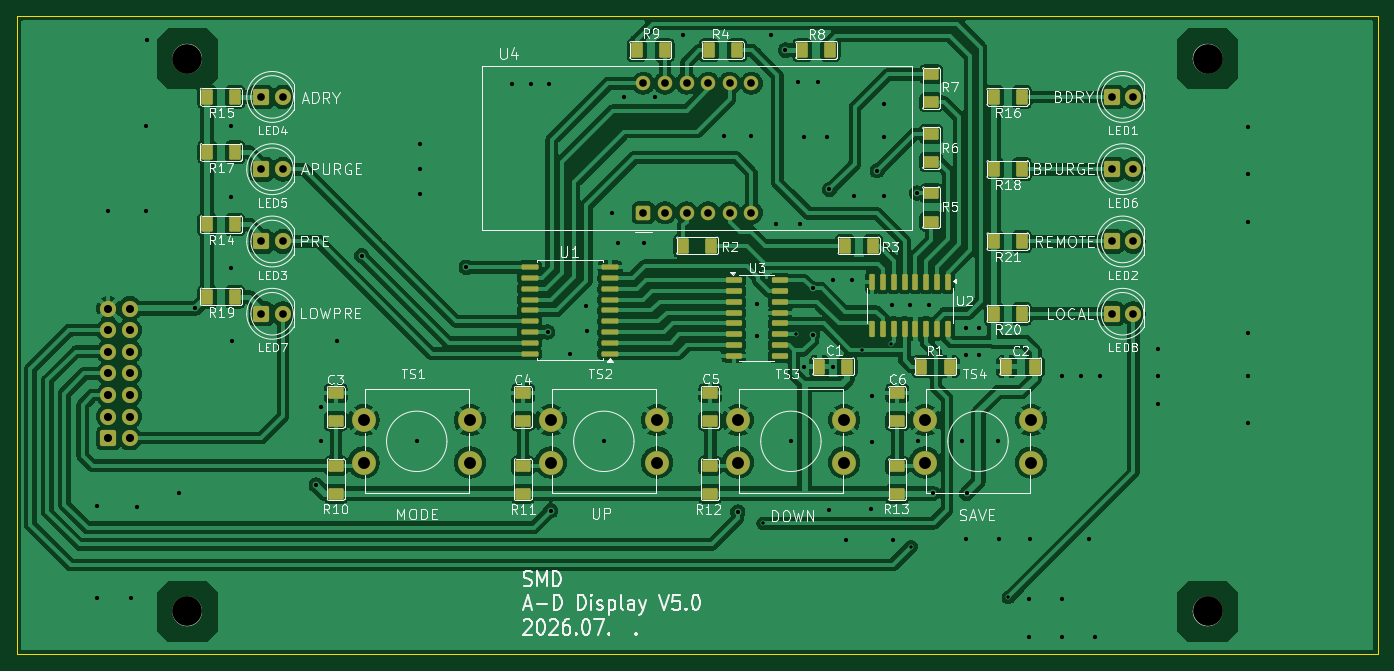
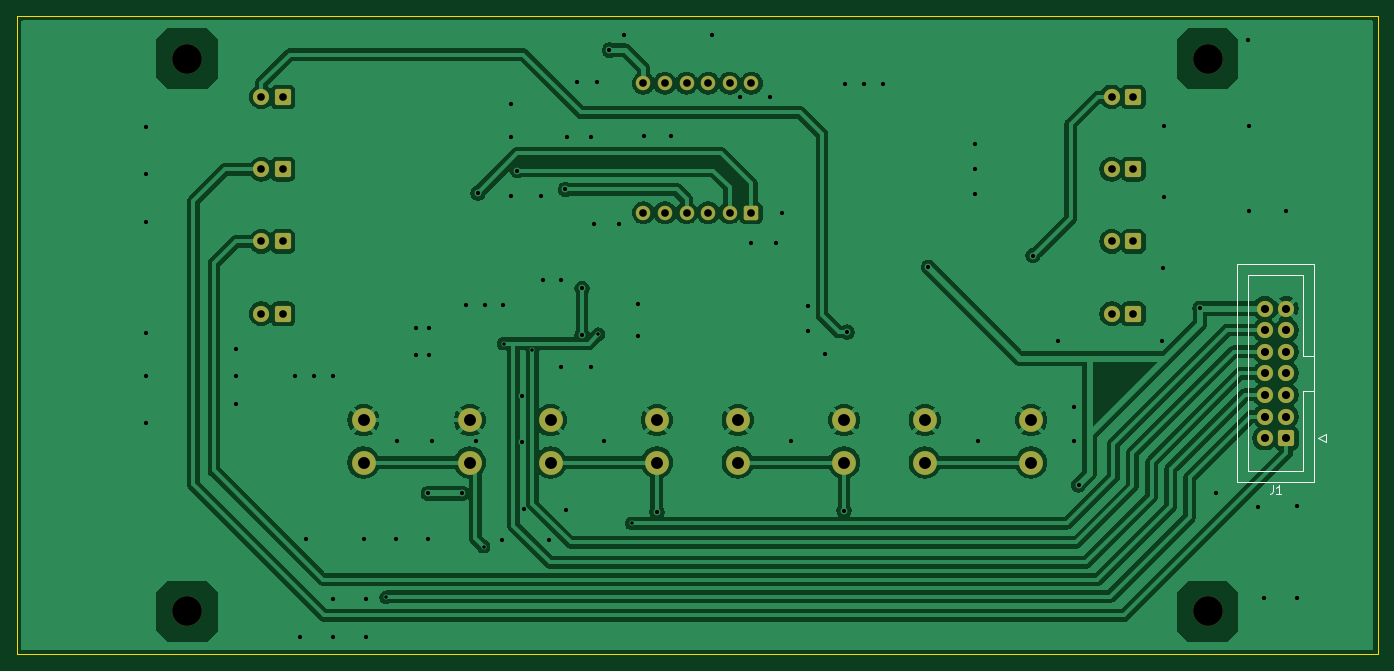
Circuit board: 11 layer files. Board 160.0 x 75.0 mm.
- bottom_copper: SMD_DISPLAY_BD_SV5-B_Cu.gbr (111149 bytes)
- bottom_mask: SMD_DISPLAY_BD_SV5-B_Mask.gbr (3288 bytes)
- paste: SMD_DISPLAY_BD_SV5-B_Paste.gbr (463 bytes)
- bottom_silk: SMD_DISPLAY_BD_SV5-B_Silkscreen.gbr (1613 bytes)
- outline: SMD_DISPLAY_BD_SV5-Edge_Cuts.gbr (575 bytes)
- top_copper: SMD_DISPLAY_BD_SV5-F_Cu.gbr (214622 bytes)
- top_mask: SMD_DISPLAY_BD_SV5-F_Mask.gbr (6986 bytes)
- paste: SMD_DISPLAY_BD_SV5-F_Paste.gbr (4691 bytes)
- top_silk: SMD_DISPLAY_BD_SV5-F_Silkscreen.gbr (109195 bytes)
- drill: SMD_DISPLAY_BD_SV5-NPTH.drl (372 bytes)
- drill: SMD_DISPLAY_BD_SV5-PTH.drl (2665 bytes)

=== bottom_copper: SMD_DISPLAY_BD_SV5-B_Cu.gbr (111149 bytes, source omitted) ===
=== bottom_mask: SMD_DISPLAY_BD_SV5-B_Mask.gbr ===
%TF.GenerationSoftware,KiCad,Pcbnew,10.0.1*%
%TF.CreationDate,2026-07-14T16:36:56+09:00*%
%TF.ProjectId,SMD_DISPLAY_BD_SV5,534d445f-4449-4535-904c-41595f42445f,rev?*%
%TF.SameCoordinates,Original*%
%TF.FileFunction,Soldermask,Bot*%
%TF.FilePolarity,Negative*%
%FSLAX46Y46*%
G04 Gerber Fmt 4.6, Leading zero omitted, Abs format (unit mm)*
G04 Created by KiCad (PCBNEW 10.0.1) date 2026-07-14 16:36:56*
%MOMM*%
%LPD*%
G01*
G04 APERTURE LIST*
G04 Aperture macros list*
%AMRoundRect*
0 Rectangle with rounded corners*
0 $1 Rounding radius*
0 $2 $3 $4 $5 $6 $7 $8 $9 X,Y pos of 4 corners*
0 Add a 4 corners polygon primitive as box body*
4,1,4,$2,$3,$4,$5,$6,$7,$8,$9,$2,$3,0*
0 Add four circle primitives for the rounded corners*
1,1,$1+$1,$2,$3*
1,1,$1+$1,$4,$5*
1,1,$1+$1,$6,$7*
1,1,$1+$1,$8,$9*
0 Add four rect primitives between the rounded corners*
20,1,$1+$1,$2,$3,$4,$5,0*
20,1,$1+$1,$4,$5,$6,$7,0*
20,1,$1+$1,$6,$7,$8,$9,0*
20,1,$1+$1,$8,$9,$2,$3,0*%
G04 Aperture macros list end*
%ADD10C,3.500000*%
%ADD11C,1.700000*%
%ADD12RoundRect,0.250000X0.600000X-0.600000X0.600000X0.600000X-0.600000X0.600000X-0.600000X-0.600000X0*%
%ADD13C,1.900000*%
%ADD14RoundRect,0.250000X0.700000X0.700000X-0.700000X0.700000X-0.700000X-0.700000X0.700000X-0.700000X0*%
%ADD15C,2.800000*%
%ADD16RoundRect,0.279412X-0.670588X-0.670588X0.670588X-0.670588X0.670588X0.670588X-0.670588X0.670588X0*%
G04 APERTURE END LIST*
D10*
%TO.C,H1*%
X20000000Y5000000D03*
%TD*%
%TO.C,H3*%
X20000000Y70000000D03*
%TD*%
%TO.C,H4*%
X140000000Y70000000D03*
%TD*%
%TO.C,H2*%
X140000000Y5000000D03*
%TD*%
D11*
%TO.C,U4*%
X73650000Y67120000D03*
X76190000Y67120000D03*
X78730000Y67120000D03*
X81270000Y67120000D03*
X83810000Y67120000D03*
X86350000Y67120000D03*
X86350000Y51880000D03*
X83810000Y51880000D03*
X81270000Y51880000D03*
X78730000Y51880000D03*
X76190000Y51880000D03*
D12*
X73650000Y51880000D03*
%TD*%
D13*
%TO.C,LED4*%
X31270000Y65500000D03*
D14*
X28730000Y65500000D03*
%TD*%
D13*
%TO.C,LED1*%
X131270000Y65500000D03*
D14*
X128730000Y65500000D03*
%TD*%
D13*
%TO.C,LED5*%
X31270000Y57000000D03*
D14*
X28730000Y57000000D03*
%TD*%
D13*
%TO.C,LED8*%
X131270000Y40000000D03*
D14*
X128730000Y40000000D03*
%TD*%
D13*
%TO.C,LED3*%
X31270000Y48500000D03*
D14*
X28730000Y48500000D03*
%TD*%
D15*
%TO.C,TS2*%
X62750000Y22500000D03*
X75250000Y22500000D03*
X75250000Y27500000D03*
X62750000Y27500000D03*
%TD*%
D13*
%TO.C,LED7*%
X31270000Y40000000D03*
D14*
X28730000Y40000000D03*
%TD*%
D15*
%TO.C,TS1*%
X40750000Y22500000D03*
X53250000Y22500000D03*
X53250000Y27500000D03*
X40750000Y27500000D03*
%TD*%
%TO.C,TS4*%
X106750000Y22500000D03*
X119250000Y22500000D03*
X119250000Y27500000D03*
X106750000Y27500000D03*
%TD*%
D13*
%TO.C,LED6*%
X131270000Y57000000D03*
D14*
X128730000Y57000000D03*
%TD*%
D13*
%TO.C,LED2*%
X131270000Y48500000D03*
D14*
X128730000Y48500000D03*
%TD*%
D15*
%TO.C,TS3*%
X84750000Y22500000D03*
X97250000Y22500000D03*
X97250000Y27500000D03*
X84750000Y27500000D03*
%TD*%
D16*
%TO.C,J1*%
X10730000Y25380000D03*
D13*
X13270000Y25380000D03*
X10730000Y27920000D03*
X13270000Y27920000D03*
X10730000Y30460000D03*
X13270000Y30460000D03*
X10730000Y33000000D03*
X13270000Y33000000D03*
X10730000Y35540000D03*
X13270000Y35540000D03*
X10730000Y38080000D03*
X13270000Y38080000D03*
X10730000Y40620000D03*
X13270000Y40620000D03*
%TD*%
M02*

=== paste: SMD_DISPLAY_BD_SV5-B_Paste.gbr ===
%TF.GenerationSoftware,KiCad,Pcbnew,10.0.1*%
%TF.CreationDate,2026-07-14T16:36:56+09:00*%
%TF.ProjectId,SMD_DISPLAY_BD_SV5,534d445f-4449-4535-904c-41595f42445f,rev?*%
%TF.SameCoordinates,Original*%
%TF.FileFunction,Paste,Bot*%
%TF.FilePolarity,Positive*%
%FSLAX46Y46*%
G04 Gerber Fmt 4.6, Leading zero omitted, Abs format (unit mm)*
G04 Created by KiCad (PCBNEW 10.0.1) date 2026-07-14 16:36:56*
%MOMM*%
%LPD*%
G01*
G04 APERTURE LIST*
G04 APERTURE END LIST*
M02*

=== bottom_silk: SMD_DISPLAY_BD_SV5-B_Silkscreen.gbr ===
%TF.GenerationSoftware,KiCad,Pcbnew,10.0.1*%
%TF.CreationDate,2026-07-14T16:36:56+09:00*%
%TF.ProjectId,SMD_DISPLAY_BD_SV5,534d445f-4449-4535-904c-41595f42445f,rev?*%
%TF.SameCoordinates,Original*%
%TF.FileFunction,Legend,Bot*%
%TF.FilePolarity,Positive*%
%FSLAX46Y46*%
G04 Gerber Fmt 4.6, Leading zero omitted, Abs format (unit mm)*
G04 Created by KiCad (PCBNEW 10.0.1) date 2026-07-14 16:36:56*
%MOMM*%
%LPD*%
G01*
G04 APERTURE LIST*
%ADD10C,0.150000*%
%ADD11C,0.120000*%
G04 APERTURE END LIST*
D10*
X12333333Y19825180D02*
X12333333Y19110895D01*
X12333333Y19110895D02*
X12380952Y18968038D01*
X12380952Y18968038D02*
X12476190Y18872800D01*
X12476190Y18872800D02*
X12619047Y18825180D01*
X12619047Y18825180D02*
X12714285Y18825180D01*
X11333333Y18825180D02*
X11904761Y18825180D01*
X11619047Y18825180D02*
X11619047Y19825180D01*
X11619047Y19825180D02*
X11714285Y19682323D01*
X11714285Y19682323D02*
X11809523Y19587085D01*
X11809523Y19587085D02*
X11904761Y19539466D01*
%TO.C,J1*%
D11*
X6050000Y25880000D02*
X7050000Y25380000D01*
X6050000Y24880000D02*
X6050000Y25880000D01*
X7050000Y25380000D02*
X6050000Y24880000D01*
X7440000Y45830000D02*
X7440000Y20170000D01*
X7440000Y30950000D02*
X8750000Y30950000D01*
X7440000Y20170000D02*
X16560000Y20170000D01*
X8750000Y44530000D02*
X8750000Y35050000D01*
X8750000Y35050000D02*
X7440000Y35050000D01*
X8750000Y30950000D02*
X8750000Y21470000D01*
X8750000Y21470000D02*
X15250000Y21470000D01*
X15250000Y44530000D02*
X8750000Y44530000D01*
X15250000Y21470000D02*
X15250000Y44530000D01*
X16560000Y45830000D02*
X7440000Y45830000D01*
X16560000Y20170000D02*
X16560000Y45830000D01*
%TD*%
M02*

=== outline: SMD_DISPLAY_BD_SV5-Edge_Cuts.gbr ===
%TF.GenerationSoftware,KiCad,Pcbnew,10.0.1*%
%TF.CreationDate,2026-07-14T16:36:56+09:00*%
%TF.ProjectId,SMD_DISPLAY_BD_SV5,534d445f-4449-4535-904c-41595f42445f,rev?*%
%TF.SameCoordinates,Original*%
%TF.FileFunction,Profile,NP*%
%FSLAX46Y46*%
G04 Gerber Fmt 4.6, Leading zero omitted, Abs format (unit mm)*
G04 Created by KiCad (PCBNEW 10.0.1) date 2026-07-14 16:36:56*
%MOMM*%
%LPD*%
G01*
G04 APERTURE LIST*
%TA.AperFunction,Profile*%
%ADD10C,0.100000*%
%TD*%
G04 APERTURE END LIST*
D10*
X0Y75000000D02*
X160000000Y75000000D01*
X160000000Y0D01*
X0Y0D01*
X0Y75000000D01*
M02*

=== top_copper: SMD_DISPLAY_BD_SV5-F_Cu.gbr (214622 bytes, source omitted) ===
=== top_mask: SMD_DISPLAY_BD_SV5-F_Mask.gbr (6986 bytes, source omitted) ===
=== paste: SMD_DISPLAY_BD_SV5-F_Paste.gbr ===
%TF.GenerationSoftware,KiCad,Pcbnew,10.0.1*%
%TF.CreationDate,2026-07-14T16:36:56+09:00*%
%TF.ProjectId,SMD_DISPLAY_BD_SV5,534d445f-4449-4535-904c-41595f42445f,rev?*%
%TF.SameCoordinates,Original*%
%TF.FileFunction,Paste,Top*%
%TF.FilePolarity,Positive*%
%FSLAX46Y46*%
G04 Gerber Fmt 4.6, Leading zero omitted, Abs format (unit mm)*
G04 Created by KiCad (PCBNEW 10.0.1) date 2026-07-14 16:36:56*
%MOMM*%
%LPD*%
G01*
G04 APERTURE LIST*
G04 Aperture macros list*
%AMRoundRect*
0 Rectangle with rounded corners*
0 $1 Rounding radius*
0 $2 $3 $4 $5 $6 $7 $8 $9 X,Y pos of 4 corners*
0 Add a 4 corners polygon primitive as box body*
4,1,4,$2,$3,$4,$5,$6,$7,$8,$9,$2,$3,0*
0 Add four circle primitives for the rounded corners*
1,1,$1+$1,$2,$3*
1,1,$1+$1,$4,$5*
1,1,$1+$1,$6,$7*
1,1,$1+$1,$8,$9*
0 Add four rect primitives between the rounded corners*
20,1,$1+$1,$2,$3,$4,$5,0*
20,1,$1+$1,$4,$5,$6,$7,0*
20,1,$1+$1,$6,$7,$8,$9,0*
20,1,$1+$1,$8,$9,$2,$3,0*%
G04 Aperture macros list end*
%ADD10RoundRect,0.150000X-0.750000X0.530000X-0.750000X-0.530000X0.750000X-0.530000X0.750000X0.530000X0*%
%ADD11RoundRect,0.150000X0.530000X0.750000X-0.530000X0.750000X-0.530000X-0.750000X0.530000X-0.750000X0*%
%ADD12RoundRect,0.150000X0.850000X0.150000X-0.850000X0.150000X-0.850000X-0.150000X0.850000X-0.150000X0*%
%ADD13RoundRect,0.150000X-0.530000X-0.750000X0.530000X-0.750000X0.530000X0.750000X-0.530000X0.750000X0*%
%ADD14RoundRect,0.162500X-0.162500X0.787500X-0.162500X-0.787500X0.162500X-0.787500X0.162500X0.787500X0*%
%ADD15RoundRect,0.162500X-0.787500X-0.162500X0.787500X-0.162500X0.787500X0.162500X-0.787500X0.162500X0*%
G04 APERTURE END LIST*
D10*
%TO.C,R6*%
X107500000Y57850000D03*
X107500000Y61150000D03*
%TD*%
%TO.C,R13*%
X103500000Y22150000D03*
X103500000Y18850000D03*
%TD*%
%TO.C,R12*%
X81500000Y22150000D03*
X81500000Y18850000D03*
%TD*%
%TO.C,R5*%
X107500000Y54150000D03*
X107500000Y50850000D03*
%TD*%
%TO.C,C3*%
X37500000Y30650000D03*
X37500000Y27350000D03*
%TD*%
D11*
%TO.C,R14*%
X25650000Y50500000D03*
X22350000Y50500000D03*
%TD*%
D12*
%TO.C,U1*%
X69730000Y35320000D03*
X69730000Y36590000D03*
X69730000Y37860000D03*
X69730000Y39130000D03*
X69730000Y40400000D03*
X69730000Y41670000D03*
X69730000Y42940000D03*
X69730000Y44210000D03*
X69730000Y45480000D03*
X60270000Y45480000D03*
X60270000Y44210000D03*
X60270000Y42940000D03*
X60270000Y41670000D03*
X60270000Y40400000D03*
X60270000Y39130000D03*
X60270000Y37860000D03*
X60270000Y36590000D03*
X60270000Y35320000D03*
%TD*%
D11*
%TO.C,R20*%
X118150000Y40000000D03*
X114850000Y40000000D03*
%TD*%
%TO.C,R18*%
X118150000Y57000000D03*
X114850000Y57000000D03*
%TD*%
D10*
%TO.C,R7*%
X107500000Y68150000D03*
X107500000Y64850000D03*
%TD*%
D11*
%TO.C,R17*%
X25650000Y59000000D03*
X22350000Y59000000D03*
%TD*%
D10*
%TO.C,C4*%
X59500000Y30650000D03*
X59500000Y27350000D03*
%TD*%
D11*
%TO.C,R19*%
X25650000Y42000000D03*
X22350000Y42000000D03*
%TD*%
%TO.C,R15*%
X25650000Y65500000D03*
X22350000Y65500000D03*
%TD*%
D13*
%TO.C,C2*%
X116350000Y33800000D03*
X119650000Y33800000D03*
%TD*%
D14*
%TO.C,U2*%
X109445000Y43736000D03*
X108175000Y43736000D03*
X106905000Y43736000D03*
X105635000Y43736000D03*
X104365000Y43736000D03*
X103095000Y43736000D03*
X101825000Y43736000D03*
X100555000Y43736000D03*
X100555000Y38264000D03*
X101825000Y38264000D03*
X103095000Y38264000D03*
X104365000Y38264000D03*
X105635000Y38264000D03*
X106905000Y38264000D03*
X108175000Y38264000D03*
X109445000Y38264000D03*
%TD*%
D10*
%TO.C,C5*%
X81500000Y30650000D03*
X81500000Y27350000D03*
%TD*%
D13*
%TO.C,C1*%
X94350000Y33800000D03*
X97650000Y33800000D03*
%TD*%
D15*
%TO.C,U3*%
X84264000Y43945000D03*
X84264000Y42675000D03*
X84264000Y41405000D03*
X84264000Y40135000D03*
X84264000Y38865000D03*
X84264000Y37595000D03*
X84264000Y36325000D03*
X84264000Y35055000D03*
X89736000Y35055000D03*
X89736000Y36325000D03*
X89736000Y37595000D03*
X89736000Y38865000D03*
X89736000Y40135000D03*
X89736000Y41405000D03*
X89736000Y42675000D03*
X89736000Y43945000D03*
%TD*%
D11*
%TO.C,R1*%
X109650000Y33800000D03*
X106350000Y33800000D03*
%TD*%
%TO.C,R21*%
X118150000Y48500000D03*
X114850000Y48500000D03*
%TD*%
D10*
%TO.C,C6*%
X103500000Y30650000D03*
X103500000Y27350000D03*
%TD*%
%TO.C,R11*%
X59500000Y22150000D03*
X59500000Y18850000D03*
%TD*%
D13*
%TO.C,R4*%
X81350000Y71000000D03*
X84650000Y71000000D03*
%TD*%
D11*
%TO.C,R9*%
X76150000Y71000000D03*
X72850000Y71000000D03*
%TD*%
D13*
%TO.C,R2*%
X78350000Y48000000D03*
X81650000Y48000000D03*
%TD*%
%TO.C,R8*%
X92350000Y71000000D03*
X95650000Y71000000D03*
%TD*%
%TO.C,R3*%
X97350000Y48000000D03*
X100650000Y48000000D03*
%TD*%
D10*
%TO.C,R10*%
X37500000Y22150000D03*
X37500000Y18850000D03*
%TD*%
D11*
%TO.C,R16*%
X118150000Y65500000D03*
X114850000Y65500000D03*
%TD*%
M02*

=== top_silk: SMD_DISPLAY_BD_SV5-F_Silkscreen.gbr (109195 bytes, source omitted) ===
=== drill: SMD_DISPLAY_BD_SV5-NPTH.drl ===
M48
; DRILL file KiCad 10.0.1 date 2026-07-14T16:36:26
; FORMAT={-:-/ absolute / metric / decimal}
; #@! TF.CreationDate,2026-07-14T16:36:26+09:00
; #@! TF.GenerationSoftware,Kicad,Pcbnew,10.0.1
; #@! TF.FileFunction,NonPlated,1,2,NPTH
FMAT,2
METRIC
; #@! TA.AperFunction,NonPlated,NPTH,ComponentDrill
T1C3.500
%
G90
G05
T1
X20.0Y70.0
X20.0Y5.0
X140.0Y70.0
X140.0Y5.0
M30

=== drill: SMD_DISPLAY_BD_SV5-PTH.drl ===
M48
; DRILL file KiCad 10.0.1 date 2026-07-14T16:36:26
; FORMAT={-:-/ absolute / metric / decimal}
; #@! TF.CreationDate,2026-07-14T16:36:26+09:00
; #@! TF.GenerationSoftware,Kicad,Pcbnew,10.0.1
; #@! TF.FileFunction,Plated,1,2,PTH
FMAT,2
METRIC
; #@! TA.AperFunction,Plated,PTH,ViaDrill
T1C0.400
; #@! TA.AperFunction,Plated,PTH,ViaDrill
T2C0.500
; #@! TA.AperFunction,Plated,PTH,ComponentDrill
T3C0.900
; #@! TA.AperFunction,Plated,PTH,ComponentDrill
T4C0.950
; #@! TA.AperFunction,Plated,PTH,ComponentDrill
T5C1.400
%
G90
G05
T1
X87.725Y15.35
X91.625Y37.6
X99.4Y35.7
X102.775Y36.5
X105.125Y12.625
X116.575Y6.65
T2
X9.45Y17.375
X9.45Y6.625
X10.73Y52.075
X13.375Y6.575
X14.05Y17.225
X15.125Y62.075
X15.125Y52.075
X15.225Y72.15
X19.05Y18.925
X20.9Y40.65
X25.1Y53.675
X25.125Y62.05
X25.2Y45.375
X25.3Y36.85
X35.175Y19.875
X35.7Y29.0
X35.7Y25.05
X37.575Y36.825
X40.525Y46.85
X47.0Y25.0
X47.4Y60.0
X47.4Y57.0
X47.4Y54.1
X52.825Y45.475
X58.2Y67.0
X60.4Y67.0
X62.385Y37.86
X62.6Y67.0
X62.75Y16.85
X65.0Y35.275
X66.95Y40.875
X66.975Y37.95
X69.0Y25.0
X70.0Y51.8
X70.7Y48.3
X71.4Y65.5
X73.7Y48.3
X75.0Y65.5
X78.3Y72.8
X83.1Y60.9
X84.75Y16.7
X86.3Y60.9
X87.0Y41.1
X87.0Y37.4
X88.6Y72.8
X89.2Y50.6
X90.35Y71.0
X91.0Y25.0
X91.8Y67.2
X92.1Y50.6
X92.5Y60.8
X92.5Y33.8
X93.55Y42.975
X93.55Y37.525
X94.2Y67.2
X95.3Y60.8
X95.5Y16.925
X95.525Y54.625
X96.0Y44.0
X96.0Y33.8
X97.5Y13.425
X98.2Y44.0
X98.4Y53.9
X100.4Y17.025
X100.575Y30.35
X100.575Y24.9
X101.15Y56.825
X101.9Y64.7
X101.9Y60.8
X101.9Y53.9
X102.9Y41.0
X102.95Y13.375
X105.0Y41.0
X105.8Y54.2
X105.975Y25.0
X107.2Y41.0
X107.675Y18.875
X111.175Y25.0
X111.6Y38.3
X111.6Y35.1
X111.625Y13.5
X111.65Y18.875
X113.1Y38.3
X113.1Y35.1
X115.375Y25.0
X115.425Y13.5
X119.0Y6.5
X119.0Y2.0
X119.15Y13.5
X122.9Y32.7
X122.9Y6.5
X122.9Y2.0
X125.1Y32.7
X126.0Y13.5
X126.7Y2.0
X127.3Y32.7
X134.2Y35.9
X134.2Y32.7
X134.2Y29.4
X144.8Y62.0
X144.8Y56.4
X144.8Y50.8
X144.8Y37.7
X144.8Y32.7
X144.8Y27.1
T3
X28.73Y65.5
X28.73Y57.0
X28.73Y48.5
X28.73Y40.0
X31.27Y65.5
X31.27Y57.0
X31.27Y48.5
X31.27Y40.0
X73.65Y67.12
X73.65Y51.88
X76.19Y67.12
X76.19Y51.88
X78.73Y67.12
X78.73Y51.88
X81.27Y67.12
X81.27Y51.88
X83.81Y67.12
X83.81Y51.88
X86.35Y67.12
X86.35Y51.88
X128.73Y65.5
X128.73Y57.0
X128.73Y48.5
X128.73Y40.0
X131.27Y65.5
X131.27Y57.0
X131.27Y48.5
X131.27Y40.0
T4
X10.73Y40.62
X10.73Y38.08
X10.73Y35.54
X10.73Y33.0
X10.73Y30.46
X10.73Y27.92
X10.73Y25.38
X13.27Y40.62
X13.27Y38.08
X13.27Y35.54
X13.27Y33.0
X13.27Y30.46
X13.27Y27.92
X13.27Y25.38
T5
X40.75Y27.5
X40.75Y22.5
X53.25Y27.5
X53.25Y22.5
X62.75Y27.5
X62.75Y22.5
X75.25Y27.5
X75.25Y22.5
X84.75Y27.5
X84.75Y22.5
X97.25Y27.5
X97.25Y22.5
X106.75Y27.5
X106.75Y22.5
X119.25Y27.5
X119.25Y22.5
M30
